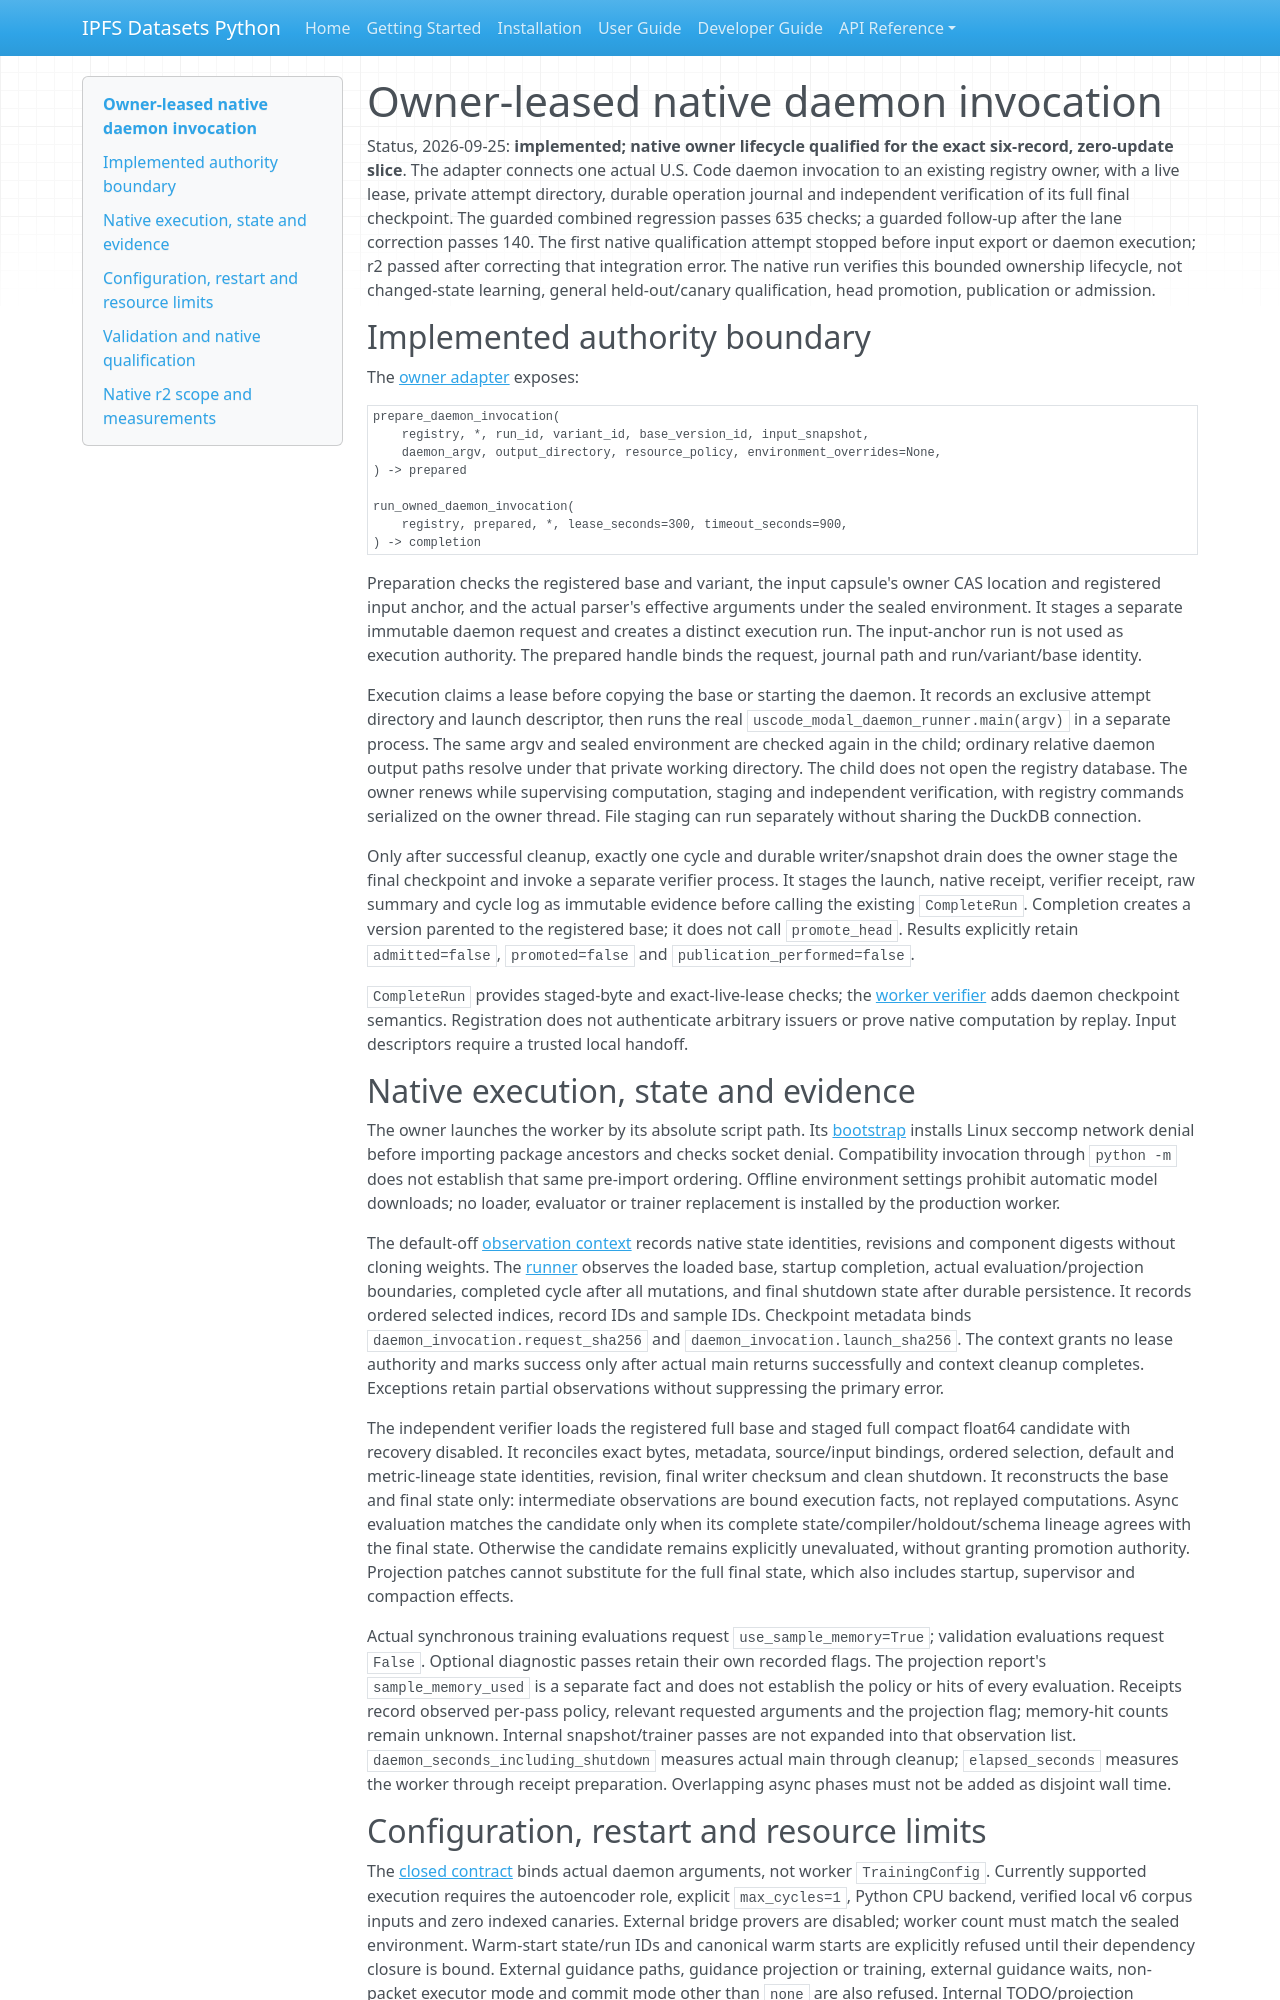

repository: endomorphosis/ipfs_datasets_py · page: implementation/reports/autoencoder_daemon_owned_invocation/index.html · generator: mkdocs

# Owner-leased native daemon invocation

Status, 2026-09-25: **implemented; native owner lifecycle qualified for the exact
six-record, zero-update slice**. The
adapter connects one actual U.S. Code daemon invocation to an existing registry
owner, with a live lease, private attempt directory, durable operation journal
and independent verification of its full final checkpoint. The guarded combined
regression passes 635 checks; a guarded follow-up after the lane correction
passes 140. The first native qualification attempt stopped before input export
or daemon execution; r2 passed after correcting that integration error. The
native run verifies this bounded ownership lifecycle, not changed-state learning,
general held-out/canary qualification, head promotion, publication or admission.

## Implemented authority boundary

The [owner adapter](../../../ipfs_datasets_py/optimizers/logic_theorem_optimizer/autoencoder_daemon_invocation.py#L151)
exposes:

```python
prepare_daemon_invocation(
    registry, *, run_id, variant_id, base_version_id, input_snapshot,
    daemon_argv, output_directory, resource_policy, environment_overrides=None,
) -> prepared

run_owned_daemon_invocation(
    registry, prepared, *, lease_seconds=300, timeout_seconds=900,
) -> completion
```

Preparation checks the registered base and variant, the input capsule's owner
CAS location and registered input anchor, and the actual parser's effective
arguments under the sealed environment. It stages a separate immutable daemon
request and creates a distinct execution run. The input-anchor run is not used
as execution authority. The prepared handle binds the request, journal path
and run/variant/base identity.

Execution claims a lease before copying the base or starting the daemon. It
records an exclusive attempt directory and launch descriptor, then runs the
real `uscode_modal_daemon_runner.main(argv)` in a separate process. The same argv
and sealed environment are checked again in the child; ordinary relative daemon
output paths resolve under that private working directory. The child does not
open the registry database. The owner renews while supervising computation,
staging and independent verification, with registry commands serialized on the
owner thread. File staging can run separately without sharing the DuckDB
connection.

Only after successful cleanup, exactly one cycle and durable writer/snapshot
drain does the owner stage the final checkpoint and invoke a separate verifier
process. It stages the launch, native receipt, verifier receipt, raw summary and
cycle log as immutable evidence before calling the existing `CompleteRun`.
Completion creates a version parented to the registered base; it does not call
`promote_head`. Results explicitly retain `admitted=false`, `promoted=false`
and `publication_performed=false`.

`CompleteRun` provides staged-byte and exact-live-lease checks; the
[worker verifier](../../../ipfs_datasets_py/optimizers/logic_theorem_optimizer/autoencoder_daemon_invocation_worker.py#L328)
adds daemon checkpoint semantics. Registration does not authenticate arbitrary
issuers or prove native computation by replay. Input descriptors require a
trusted local handoff.

## Native execution, state and evidence

The owner launches the worker by its absolute script path. Its
[bootstrap](../../../ipfs_datasets_py/optimizers/logic_theorem_optimizer/autoencoder_daemon_invocation_worker.py#L29)
installs Linux seccomp network denial before importing package ancestors and
checks socket denial. Compatibility invocation through `python -m` does not
establish that same pre-import ordering. Offline environment settings prohibit
automatic model downloads; no loader, evaluator or trainer replacement is
installed by the production worker.

The default-off
[observation context](../../../ipfs_datasets_py/optimizers/logic_theorem_optimizer/autoencoder_daemon_observation.py#L137)
records native state identities, revisions and component digests without cloning
weights. The [runner](../../../ipfs_datasets_py/optimizers/logic_theorem_optimizer/uscode_modal_daemon_runner.py#L19407)
observes the loaded base, startup completion, actual evaluation/projection
boundaries, completed cycle after all mutations, and final shutdown state after
durable persistence. It records ordered selected indices, record IDs and sample
IDs. Checkpoint metadata binds `daemon_invocation.request_sha256` and
`daemon_invocation.launch_sha256`. The context grants no lease authority and
marks success only after actual main returns successfully and context cleanup
completes. Exceptions retain partial observations without suppressing the
primary error.

The independent verifier loads the registered full base and staged full compact
float64 candidate with recovery disabled. It reconciles exact bytes, metadata,
source/input bindings, ordered selection, default and metric-lineage state
identities, revision, final writer checksum and clean shutdown. It reconstructs
the base and final state only: intermediate observations are bound execution
facts, not replayed computations. Async evaluation matches the candidate only
when its complete state/compiler/holdout/schema lineage agrees with the final
state. Otherwise the candidate remains explicitly unevaluated, without granting
promotion authority. Projection patches cannot substitute for the full final
state, which also includes startup, supervisor and compaction effects.

Actual synchronous training evaluations request `use_sample_memory=True`;
validation evaluations request `False`. Optional diagnostic passes retain their
own recorded flags. The projection report's `sample_memory_used` is a separate
fact and does not establish the policy or hits of every evaluation. Receipts
record observed per-pass policy, relevant requested arguments and the projection
flag; memory-hit counts remain unknown. Internal snapshot/trainer passes are
not expanded into that observation list. `daemon_seconds_including_shutdown`
measures actual main through cleanup; `elapsed_seconds` measures the worker
through receipt preparation. Overlapping async phases must not be added as
disjoint wall time.
